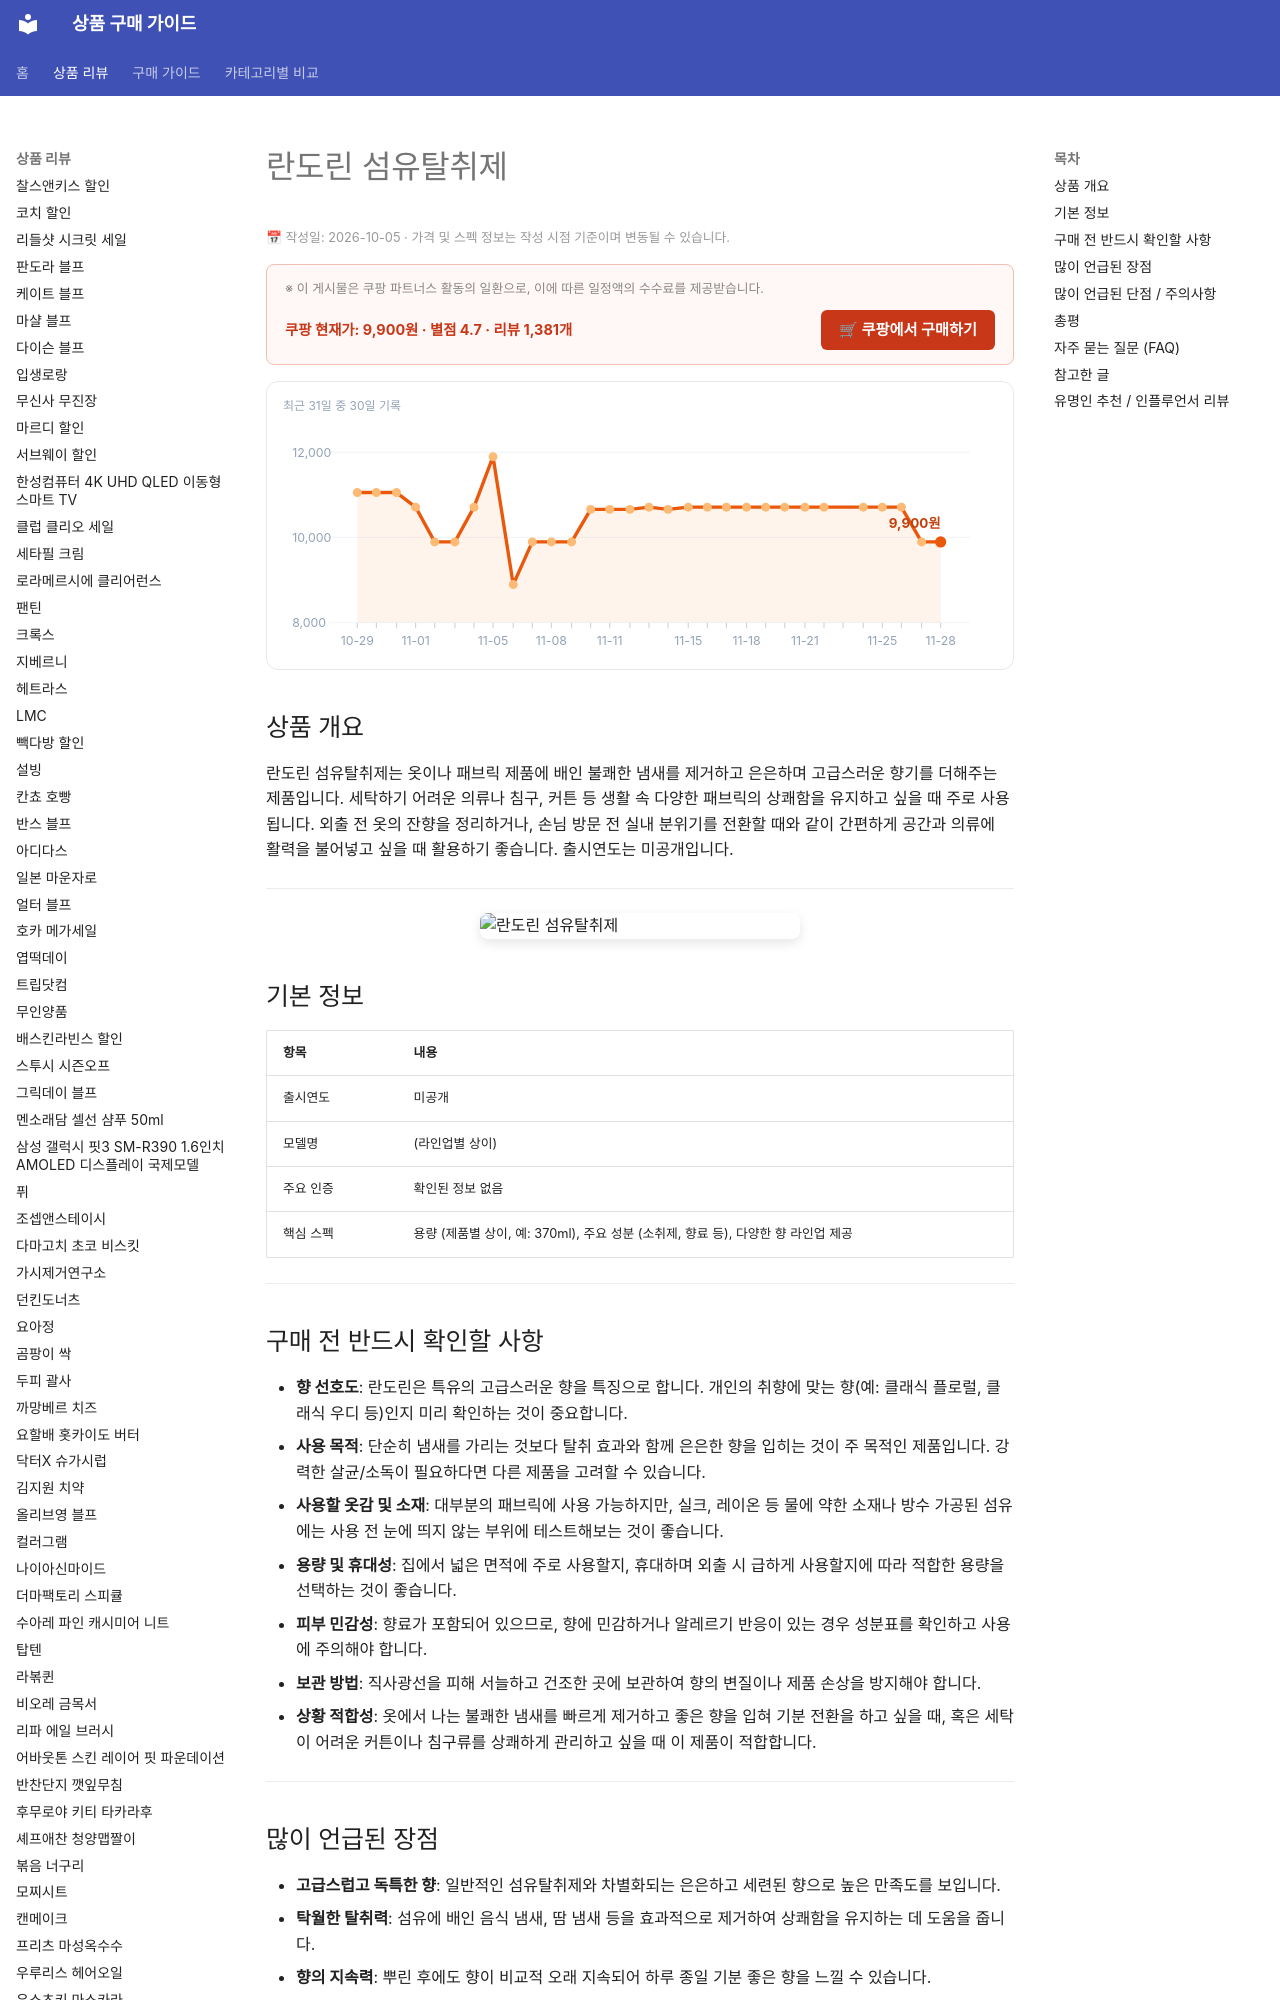

repository: buysense/product-research-wiki · page: products/laundrin-fabric-refresher-deodorizer/index.html · generator: mkdocs

---
image: https://thumbnail.coupangcdn.com/thumbnails/remote/492x492ex/image/retail/images/2026/04/07/15/5/b2c56e36-63fe-493f-b097-bf113bd2d47a.jpg
title: 란도린 섬유탈취제 구매 가이드
date: 2026-10-05
description: 란도린 섬유탈취제는 옷과 생활 패브릭의 불쾌한 냄새를 제거하고 고급스러운 향기를 더해주는 제품입니다. 외출 전 의류나 침구류, 커튼 등에 상쾌함을 부여할 때 적합합니다.
contentUpdated: 2026-10-05
---
<!-- bs:jsonld -->
<script type="application/ld+json">
{
  "@context": "https://schema.org",
  "@type": "Product",
  "name": "란도린 섬유탈취제",
  "image": [
    "https://thumbnail.coupangcdn.com/thumbnails/remote/492x492ex/image/retail/images/2026/04/07/15/5/b2c56e36-63fe-493f-b097-bf113bd2d47a.jpg",
    "https://thumbnail.coupangcdn.com/thumbnails/remote/492x492ex/image/retail/images/2026/04/07/15/0/273d70ed-cb93-4933-9963-1d965f08a0bc.jpg"
  ],
  "offers": {
    "@type": "Offer",
    "priceCurrency": "KRW",
    "price": "9900",
    "url": "https://link.coupang.com/a/hBwvdySrOm",
    "availability": "https://schema.org/InStock",
    "priceValidUntil": "2026-12-05"
  },
  "aggregateRating": {
    "@type": "AggregateRating",
    "ratingValue": 4.7,
    "reviewCount": 1381,
    "bestRating": 5,
    "worstRating": 1
  }
}
